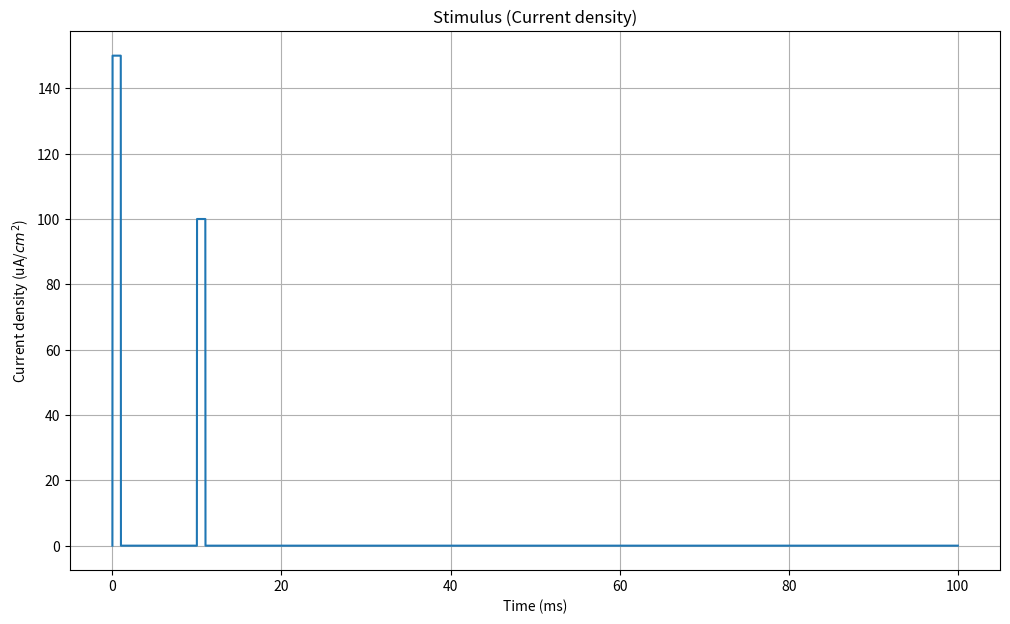
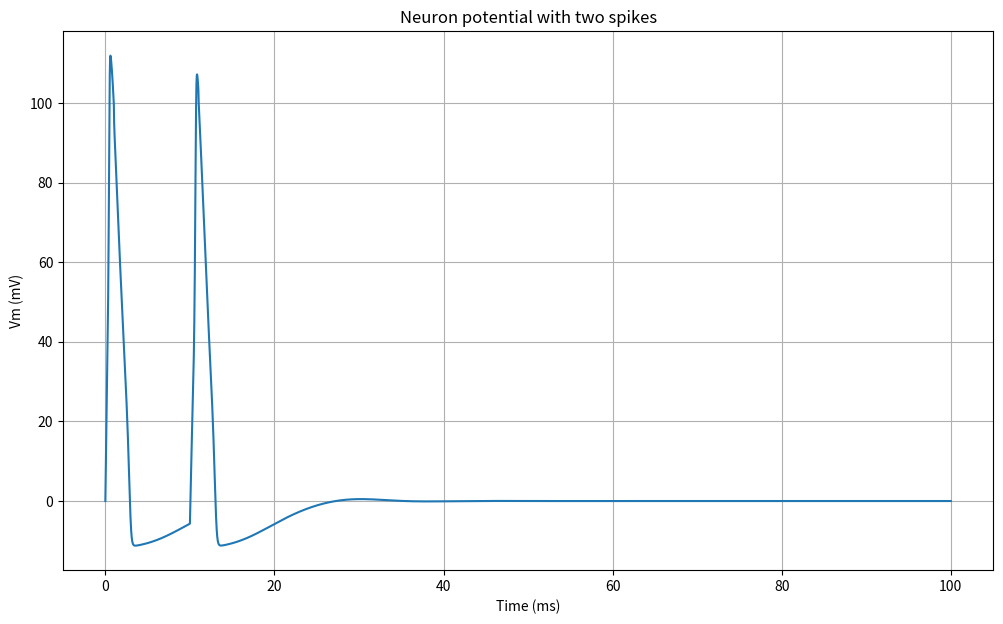
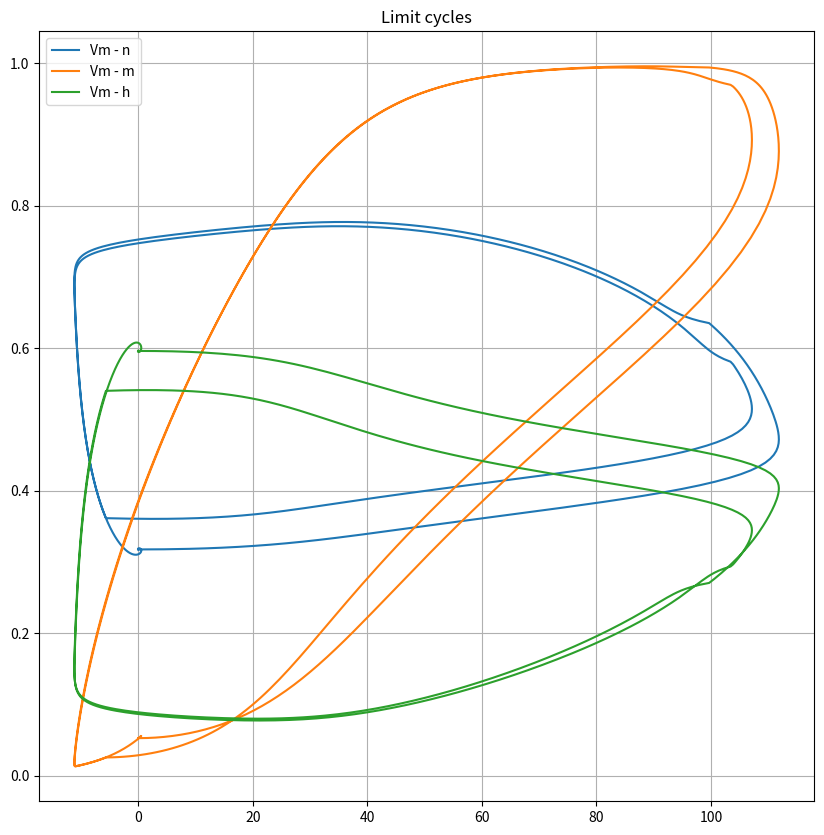

Recreate these plots in Python, in order.
import matplotlib.pyplot as plt
import numpy as np

from scipy.integrate import odeint

# Set random seed (for reproducibility)
np.random.seed(1000)

# Start and end time (in milliseconds)
tmin = 0.0
tmax = 100

# Average potassium channel conductance per unit area (mS/cm^2)
gK = 36.0

# Average sodoum channel conductance per unit area (mS/cm^2)
gNa = 120.0

# Average leak channel conductance per unit area (mS/cm^2)
gL = 0.3

# Membrane capacitance per unit area (uF/cm^2)
Cm = 1.0

# Potassium potential (mV)
VK = -12.0

# Sodium potential (mV)
VNa = 115.0

# Leak potential (mV)
Vl = 10.613

# Time values
T = np.linspace(tmin, tmax, 10000)

# Potassium ion-channel rate functions

def alpha_n(Vm):
    return (0.01 * (10.0 - Vm)) / (np.exp(1.0 - (0.1 * Vm)) - 1.0)

def beta_n(Vm):
    return 0.125 * np.exp(-Vm / 80.0)

# Sodium ion-channel rate functions

def alpha_m(Vm):
    return (0.1 * (25.0 - Vm)) / (np.exp(2.5 - (0.1 * Vm)) - 1.0)

def beta_m(Vm):
    return 4.0 * np.exp(-Vm / 18.0)

def alpha_h(Vm):
    return 0.07 * np.exp(-Vm / 20.0)

def beta_h(Vm):
    return 1.0 / (np.exp(3.0 - (0.1 * Vm)) + 1.0)
  
# n, m, and h steady-state values

def n_inf(Vm=0.0):
    return alpha_n(Vm) / (alpha_n(Vm) + beta_n(Vm))

def m_inf(Vm=0.0):
    return alpha_m(Vm) / (alpha_m(Vm) + beta_m(Vm))

def h_inf(Vm=0.0):
    return alpha_h(Vm) / (alpha_h(Vm) + beta_h(Vm))
  
# Input stimulus
def Id(t):
    if 0.0 < t < 1.0:
        return 150.0
    elif 10.0 < t < 11.0:
        return tmax
    return 0.0
  
# Compute derivatives
def compute_derivatives(y, t0):
    Vm, n, m, h = y 
    dy = np.zeros((4,))
    

    
    # dVm/dt
    GK = (gK / Cm) * np.power(n, 4.0)
    GNa = (gNa / Cm) * np.power(m, 3.0) * h
    GL = gL / Cm
    
    dy[0] = (Id(t0) / Cm) - (GK * (Vm - VK)) - (GNa * (Vm - VNa)) - (GL * (Vm - Vl))
    
    # dn/dt
    dy[1] = (alpha_n(Vm) * (1.0 - n)) - (beta_n(Vm) * n)
    
    # dm/dt
    dy[2] = (alpha_m(Vm) * (1.0 - m)) - (beta_m(Vm) * m)
    
    # dh/dt
    dy[3] = (alpha_h(Vm) * (1.0 - h)) - (beta_h(Vm) * h)
    
    return dy
  
# State (Vm, n, m, h)
Y = np.array([0.0, n_inf(), m_inf(), h_inf()])

# Solve ODE system
# Vy = (Vm[t0:tmax], n[t0:tmax], m[t0:tmax], h[t0:tmax])
Vy = odeint(compute_derivatives, Y, T)

# Input stimulus
Idv = [Id(t) for t in T]

fig, ax = plt.subplots(figsize=(12, 7))
ax.plot(T, Idv)
ax.set_xlabel('Time (ms)')
ax.set_ylabel(r'Current density (uA/$cm^2$)')
ax.set_title('Stimulus (Current density)')
plt.grid()

# Neuron potential
fig, ax = plt.subplots(figsize=(12, 7))
ax.plot(T, Vy[:, 0])
ax.set_xlabel('Time (ms)')
ax.set_ylabel('Vm (mV)')
ax.set_title('Neuron potential with two spikes')
plt.grid()

# Trajectories with limit cycles
fig, ax = plt.subplots(figsize=(10, 10))
ax.plot(Vy[:, 0], Vy[:, 1], label='Vm - n')
ax.plot(Vy[:, 0], Vy[:, 2], label='Vm - m')
ax.plot(Vy[:, 0], Vy[:, 3], label='Vm - h')
ax.set_title('Limit cycles')
ax.legend()
plt.grid()
plt.show()
